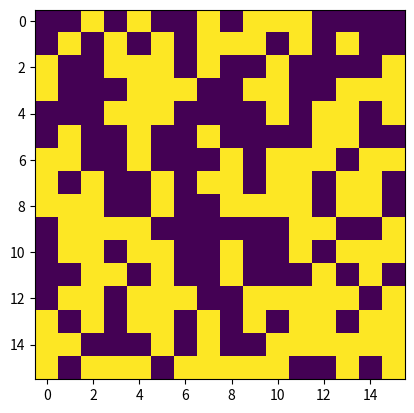

Here is the Python script that generated this plot:
import numpy as np
import matplotlib.pyplot as plt

width = 16
height = 16

def generate_dataset(samples):
    ds_x = []
    ds_y = []
    
    for i in range(samples):
        point_num = np.random.randint(0, width * height)
        img = generate_image(point_num)
        ds_x.append(img)
        ds_y.append(point_num)
    
    x_train = np.array(ds_x)
    y_train = np.array(ds_y).reshape(samples, 1)
    return x_train, y_train
        
def generate_image(point_num):
    img = np.zeros((width, height))
    points = np.random.random((point_num, 2))
    
    for point in points:
        img[int(point[0] * width), int(point[1] * height)] = 1
        
    return img.reshape(width, height, 1)

img = generate_image(3)

plt.imshow(img.reshape(width, height))
plt.show()

x_train, y_train = generate_dataset(10)

print(x_train.shape)
print(y_train.shape)
print(x_train[0])

plt.imshow(x_train[0])
plt.show()